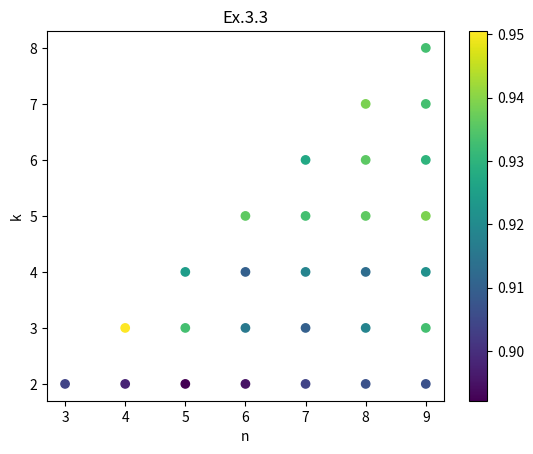
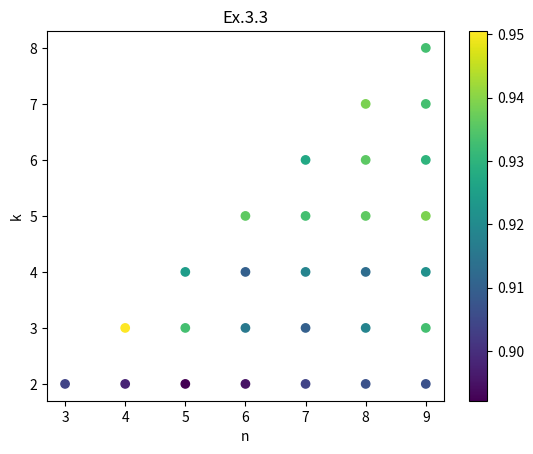

Write the Python code that produced these figures, in order.
import matplotlib.pyplot as plt
import numpy as np


N_list = range(3, 10)
n = []
k = []
for N in N_list:
    K_list = range(2, N)
    for K in K_list:
        n.append(N)
        k.append(K)

z = [0.9037936913895994, 0.8979539641943735, 0.9505115089514067, 0.8921568627450981, 0.9331202046035806, 0.9243393009377664, 0.8950127877237852, 0.9156436487638533, 0.9098039215686274, 0.9359761295822677, 0.9038363171355499, 0.9097612958226768, 0.9184995737425405, 0.9330349531116795, 0.9272378516624041, 0.9067774936061381, 0.9184995737425405, 0.9127024722932651, 0.9359335038363172, 0.9358908780903666, 0.9388320545609549, 0.9067348678601876, 0.9331202046035806, 0.9213981244671782, 0.938917306052856, 0.9301364023870418, 0.93307757885763, 0.9330349531116795]
for i in range(2):
    fig = plt.figure()
    ax = fig.add_subplot()
    plt.title('Ex.3.3')
    plt.ylabel('k')
    plt.tick_params('y')
    plt.xlabel('n')
    img = ax.scatter(n, k, c=z, cmap='viridis')
    fig.colorbar(img)
plt.show()
